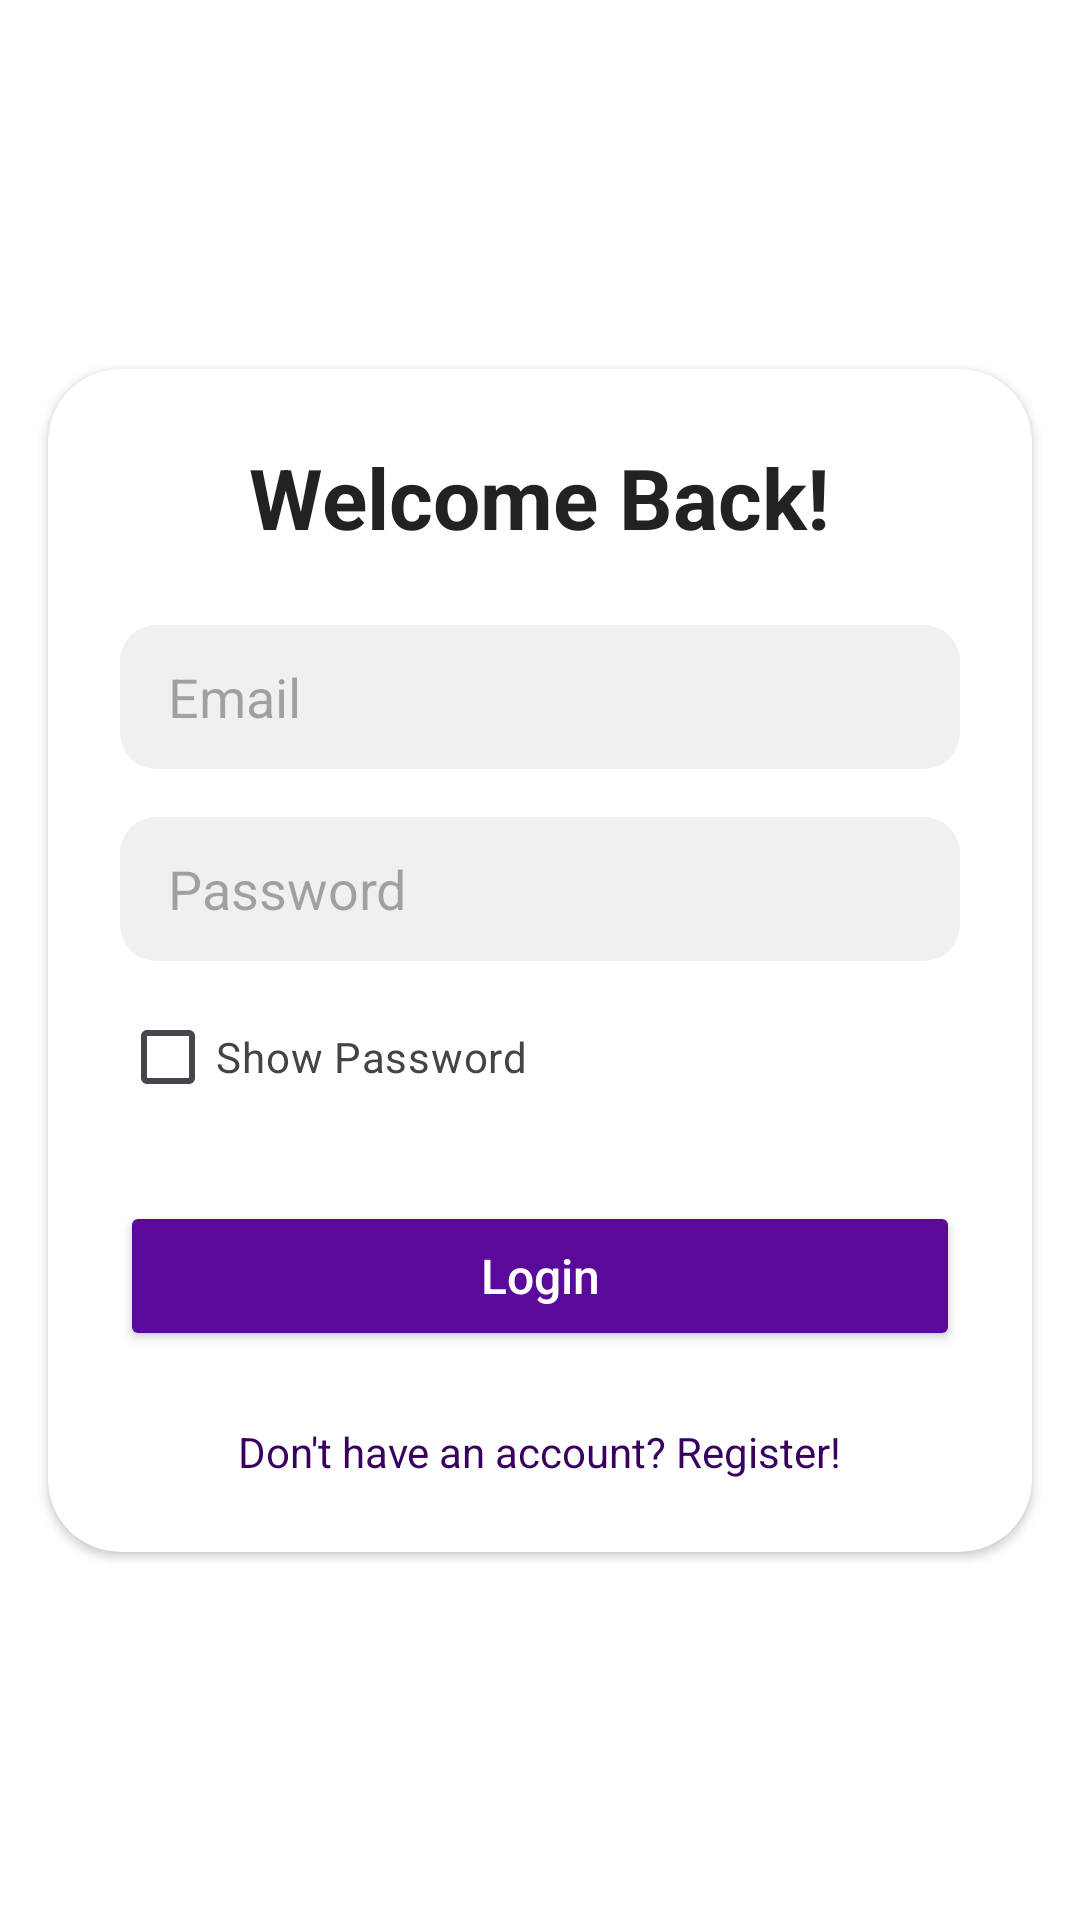

Here is an Android app screen rendered from its layout file. Give the layout XML and the strings, colors and styles it references.
<!-- AndroidManifest.xml: application theme Theme.MoodTunes_v1 -->
<!-- res/layout/activity_login.xml -->
<?xml version="1.0" encoding="utf-8"?>
<androidx.constraintlayout.widget.ConstraintLayout xmlns:android="http://schemas.android.com/apk/res/android"
    xmlns:app="http://schemas.android.com/apk/res-auto"
    android:layout_width="match_parent"
    android:layout_height="match_parent"
    android:background="@drawable/background_login"
    android:padding="0dp">

    <androidx.cardview.widget.CardView
        android:id="@+id/loginCard"
        android:layout_width="0dp"
        android:layout_height="wrap_content"
        android:layout_margin="16dp"
        android:elevation="6dp"
        app:cardCornerRadius="24dp"
        app:layout_constraintTop_toTopOf="parent"
        app:layout_constraintBottom_toBottomOf="parent"
        app:layout_constraintStart_toStartOf="parent"
        app:layout_constraintEnd_toEndOf="parent"
        android:background="#FFFFFF">

        <LinearLayout
            android:layout_width="match_parent"
            android:layout_height="wrap_content"
            android:padding="24dp"
            android:orientation="vertical">

            <TextView
                android:id="@+id/titleText"
                android:layout_width="wrap_content"
                android:layout_height="wrap_content"
                android:text="Welcome Back!"
                android:textSize="28sp"
                android:textStyle="bold"
                android:textColor="#222222"
                android:layout_gravity="center_horizontal"
                android:layout_marginBottom="24dp" />

            <EditText
                android:id="@+id/emailEditText"
                android:layout_width="match_parent"
                android:layout_height="48dp"
                android:hint="Email"
                android:inputType="textEmailAddress"
                android:paddingStart="16dp"
                android:paddingEnd="16dp"
                android:background="@drawable/edittext_background"
                android:layout_marginBottom="16dp" />

            <EditText
                android:id="@+id/passwordEditText"
                android:layout_width="match_parent"
                android:layout_height="48dp"
                android:hint="Password"
                android:inputType="textPassword"
                android:paddingStart="16dp"
                android:paddingEnd="16dp"
                android:background="@drawable/edittext_background"
                android:layout_marginBottom="8dp" />

            <CheckBox
                android:id="@+id/showPasswordCheckBox"
                android:layout_width="wrap_content"
                android:layout_height="wrap_content"
                android:text="Show Password"
                android:textColor="#444444"
                android:layout_marginBottom="24dp" />

            <Button
                android:id="@+id/loginButton"
                android:layout_width="match_parent"
                android:layout_height="50dp"
                android:text="Login"
                android:textAllCaps="false"
                android:textSize="16sp"
                android:backgroundTint="@color/purple"
                android:textColor="#FFFFFF"
                android:layout_marginBottom="16dp" />

            <TextView
                android:id="@+id/registerTextView"
                android:layout_width="wrap_content"
                android:layout_height="wrap_content"
                android:text="Don't have an account? Register!"
                android:textColor="@color/darkPurple"
                android:textSize="14sp"
                android:layout_gravity="center_horizontal"
                android:paddingTop="8dp" />

        </LinearLayout>
    </androidx.cardview.widget.CardView>
</androidx.constraintlayout.widget.ConstraintLayout>
<!-- resources referenced by this layout -->
<resources>
  <color name="darkPurple">#38005F</color>
  <color name="purple">#5B099B</color>
  <!-- drawable edittext_background (drawable) -->
  <?xml version="1.0" encoding="utf-8"?>
  <shape xmlns:android="http://schemas.android.com/apk/res/android">
      <solid android:color="#F0F0F0"/>
      <corners android:radius="12dp"/>
      <padding
          android:left="10dp"
          android:top="10dp"
          android:right="10dp"
          android:bottom="10dp"/>
  </shape>
  <style name="Theme.MoodTunes_v1" parent="Base.Theme.MoodTunes_v1" />
  <style name="Base.Theme.MoodTunes_v1" parent="Theme.Material3.DayNight.NoActionBar">
          
          <item name="colorPrimary">@color/purple</item>
          <item name="colorPrimaryVariant">@color/darkPurple</item>
          <item name="colorOnPrimary">@android:color/white</item>
  
          
          <item name="colorSecondary">@color/orange</item>
          <item name="colorSecondaryVariant">@color/red</item>
          <item name="colorOnSecondary">@android:color/white</item>
  
          
          <item name="android:colorBackground">@android:color/white</item>
          <item name="colorSurface">@android:color/white</item>
          <item name="colorOnSurface">@android:color/black</item>
  
          <item name="android:statusBarColor">@color/purple</item>
  
      </style>
  <color name="orange">#FFA62E</color>
  <color name="red">#F8253C</color>
</resources>
